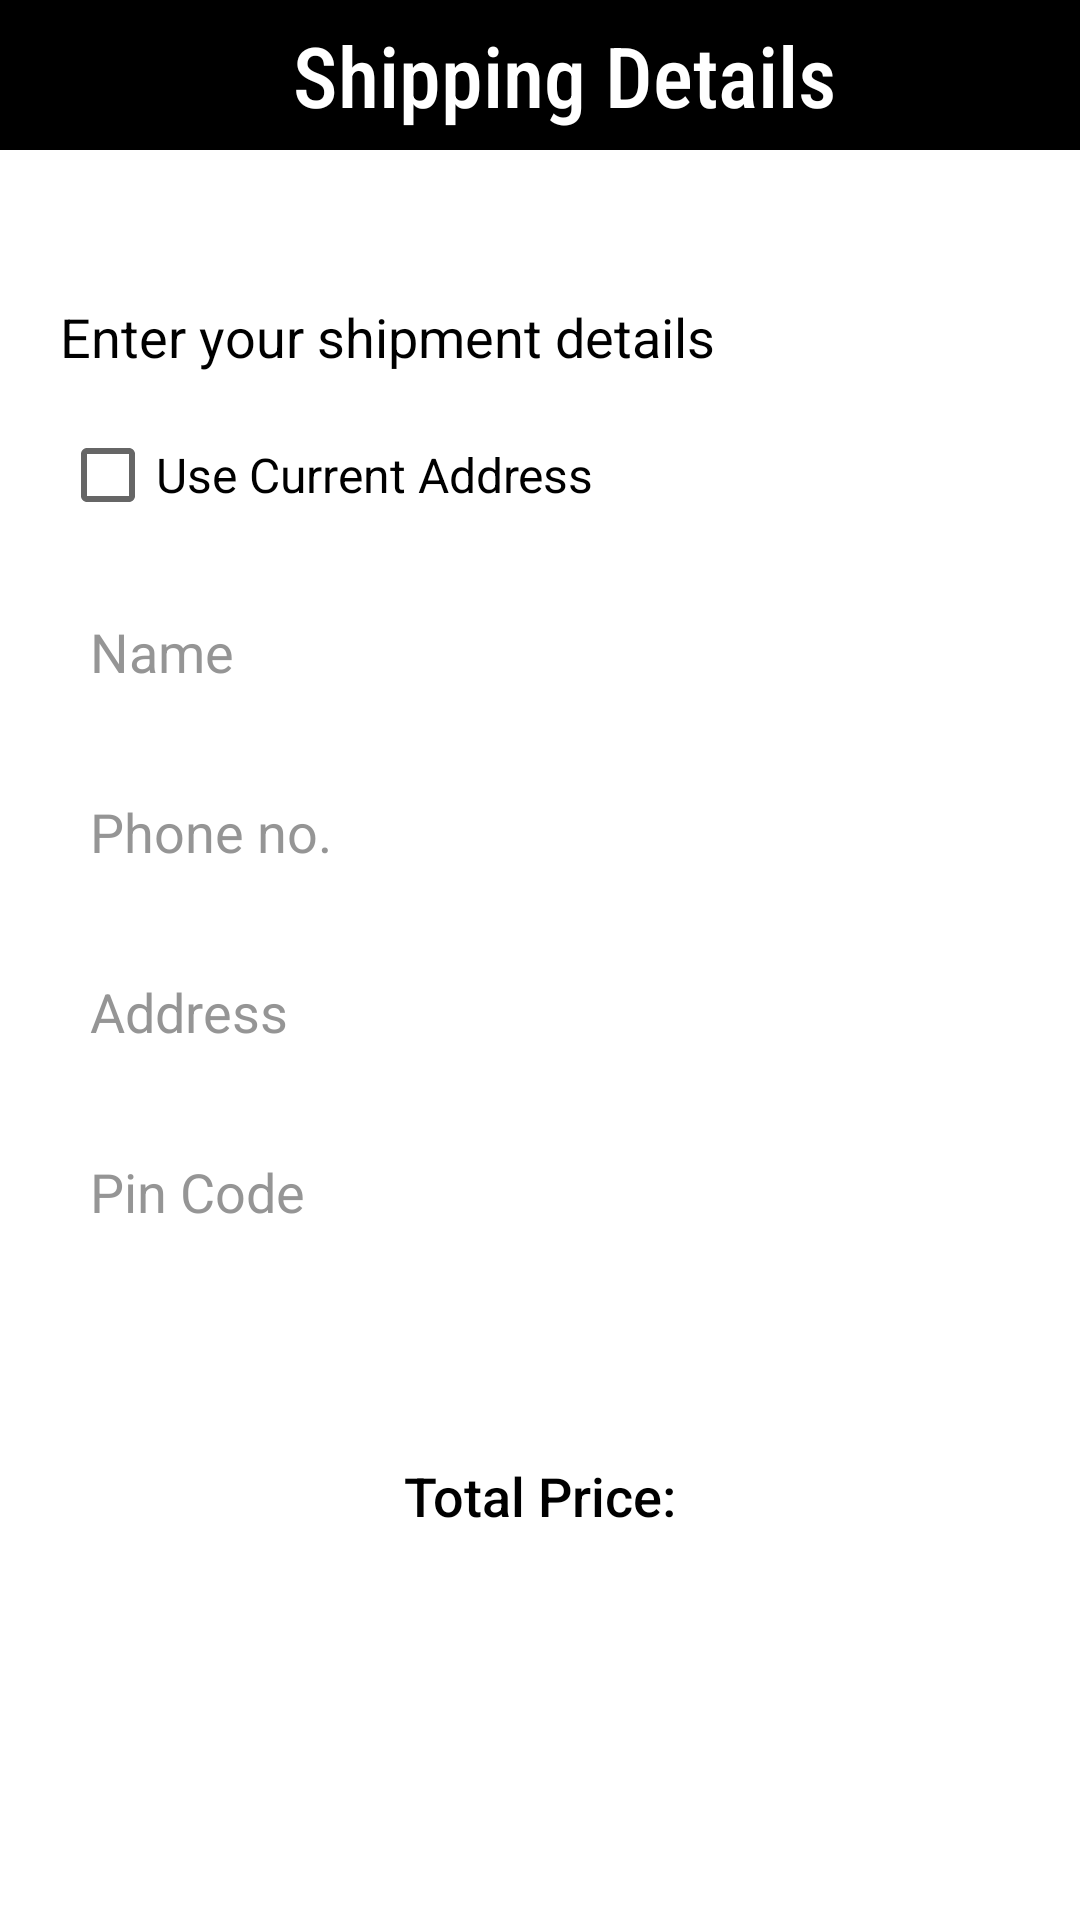

Here is an Android app screen rendered from its layout file. Give the layout XML and the strings, colors and styles it references.
<!-- AndroidManifest.xml: application theme Theme.QuickShopApp -->
<!-- res/layout/activity_place_order.xml -->
<?xml version="1.0" encoding="utf-8"?>
<RelativeLayout xmlns:android="http://schemas.android.com/apk/res/android"
    xmlns:app="http://schemas.android.com/apk/res-auto"
    xmlns:tools="http://schemas.android.com/tools"
    android:layout_width="match_parent"
    android:layout_height="match_parent"
    tools:context=".PlaceOrderActivity"
    android:background="@color/white">

    <androidx.appcompat.widget.Toolbar
        android:layout_width="match_parent"
        android:layout_height="50dp"
        android:background="@color/black"
        android:id="@+id/cart_toolbar">

        <TextView
            android:layout_width="match_parent"
            android:layout_height="wrap_content"
            android:text="Shipping Details"
            android:textColor="@color/white"
            android:textSize="28dp"
            android:layout_gravity="center"
            android:gravity="center"
            android:fontFamily="sans-serif-condensed-medium"/>

    </androidx.appcompat.widget.Toolbar>

    <LinearLayout
        android:layout_width="match_parent"
        android:layout_height="wrap_content"
        android:orientation="vertical"
        android:id="@+id/ll"
        android:layout_marginStart="20dp"
        android:layout_marginEnd="20dp"
        android:layout_marginTop="100dp">

        <TextView
            android:layout_width="wrap_content"
            android:layout_height="wrap_content"
            android:text="Enter your shipment details"
            android:textSize="18dp"
            android:textColor="@color/black"/>
        <CheckBox
            android:id="@+id/use_current_address_checkbox"
            android:layout_width="wrap_content"
            android:layout_height="wrap_content"
            android:text="Use Current Address"
            android:textSize="16dp"
            android:layout_marginTop="10dp"/>

        <EditText
            android:layout_width="match_parent"
            android:layout_height="50dp"
            android:id="@+id/shipName"
            android:focusable="true"
            android:clickable="true"
            android:textColorHint="#AE636363"
            android:textColor="@color/black"
            android:layout_marginTop="10dp"
            android:padding="10dp"
            android:hint="Name"
            android:background="@drawable/edittextshape"/>

        <EditText
            android:layout_width="match_parent"
            android:layout_height="50dp"
            android:id="@+id/shipPhone"
            android:textColorHint="#AE636363"
            android:focusable="true"
            android:clickable="true"
            android:textColor="@color/black"
            android:layout_marginTop="10dp"
            android:padding="10dp"
            android:hint="Phone no."
            android:background="@drawable/edittextshape"/>

        <EditText
            android:layout_width="match_parent"
            android:layout_height="50dp"
            android:id="@+id/shipAddress"
            android:focusable="true"
            android:clickable="true"
            android:textColorHint="#AE636363"
            android:textColor="@color/black"
            android:layout_marginTop="10dp"
            android:padding="10dp"
            android:hint="Address"
            android:background="@drawable/edittextshape"/>

        <EditText
            android:layout_width="match_parent"
            android:layout_height="50dp"
            android:inputType="number"
            android:digits="0123456789"
            android:id="@+id/shipPincode"
            android:textColorHint="#AE636363"
            android:textColor="@color/black"
            android:layout_marginTop="10dp"
            android:padding="10dp"
            android:hint="Pin Code"
            android:background="@drawable/edittextshape"/>
        <TextView
            android:id="@+id/delivery_address_text"
            android:layout_width="wrap_content"
            android:layout_height="wrap_content"
            android:textColor="@color/black"
            android:textSize="16sp"
            android:layout_marginTop="10dp"
            />


    </LinearLayout>


    <LinearLayout
        android:layout_width="match_parent"
        android:layout_height="wrap_content"
        android:layout_below="@+id/ll"
        android:layout_marginTop="-68dp"
        android:orientation="vertical">

        <TextView
            android:layout_width="match_parent"
            android:layout_height="wrap_content"
            android:layout_above="@+id/confirmOrder"
            android:layout_marginTop="100dp"
            android:fontFamily="sans-serif-medium"
            android:gravity="center_horizontal"
            android:text="Total Price:"
            android:textColor="@color/black"
            android:textSize="18dp" />

        <TextView
            android:id="@+id/cartpricetotal"
            android:layout_width="match_parent"
            android:layout_height="wrap_content"
            android:layout_marginTop="5dp"
            android:fontFamily="sans-serif-medium"
            android:gravity="center_horizontal"
            android:text=""
            android:textColor="@color/black"
            android:textSize="20dp" />

        <androidx.appcompat.widget.AppCompatButton
            android:id="@+id/confirmOrder"
            android:layout_width="200dp"
            android:layout_height="wrap_content"
            android:layout_alignParentBottom="true"
            android:layout_centerInParent="true"
            android:layout_gravity="center_horizontal"
            android:layout_marginTop="60dp"
            android:layout_marginBottom="50dp"
            android:background="@color/black"
            android:elevation="15dp"
            android:gravity="center"
            android:text="PLACE ORDER"
            android:textColor="@color/white"
            android:textSize="18dp" />
    </LinearLayout>
</RelativeLayout>
<!-- resources referenced by this layout -->
<resources>
  <style name="Theme.QuickShopApp" parent="Base.Theme.QuickShopApp" />
  <style name="Base.Theme.QuickShopApp" parent="Theme.MaterialComponents.Light.NoActionBar">
          
          
      </style>
  <!-- not gathered from this repository: default colours our renderer supplied (Android Studio template values) -->
  <color name="black">#FF000000</color>
  <color name="white">#FFFFFFFF</color>
</resources>
